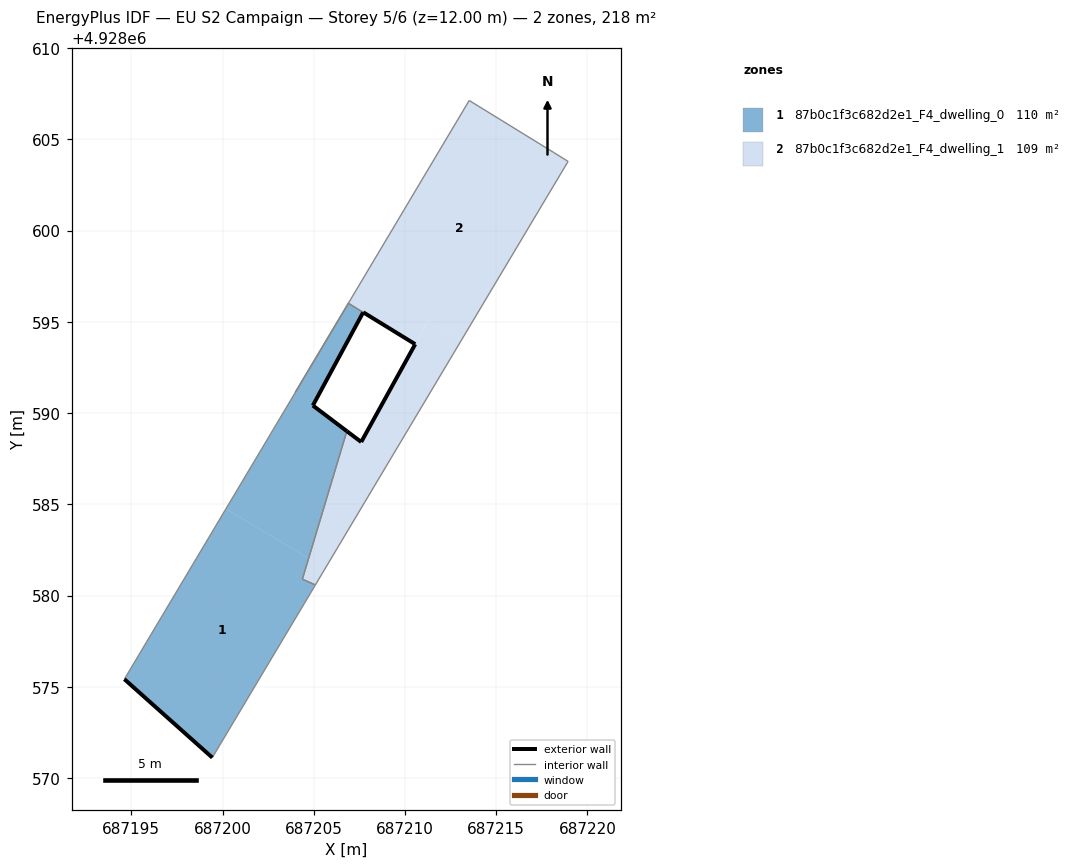
=== STOREY PLAN SPEC (per zone: floor XY polygon, exterior-wall plan segments, windows/doors) ===
zone 1: 87b0c1f3c682d2e1_F4_dwelling_0  (109.6 m²)
  floor: (687199.44, 4928571.12) (687205.09, 4928580.58) (687204.38, 4928580.89) (687204.72, 4928582.04) (687200.18, 4928584.75) (687194.62, 4928575.42)
  floor: (687204.72, 4928582.04) (687206.81, 4928589.01) (687204.95, 4928590.42) (687207.71, 4928595.52) (687206.90, 4928596.01) (687200.18, 4928584.75)
  exterior wall: (687199.44, 4928571.12) – (687194.62, 4928575.42)  [6.5 m]
  exterior wall: (687207.71, 4928595.52) – (687204.95, 4928590.42)  [5.8 m]
  exterior wall: (687204.95, 4928590.42) – (687206.81, 4928589.01)  [2.3 m]
  interior walls: 5
zone 2: 87b0c1f3c682d2e1_F4_dwelling_1  (108.8 m²)
  floor: (687205.63, 4928581.49) (687204.72, 4928582.04) (687204.38, 4928580.89)
  floor: (687205.63, 4928581.49) (687213.10, 4928594.01) (687211.29, 4928595.09) (687210.56, 4928593.77) (687207.60, 4928588.42) (687206.81, 4928589.01) (687204.72, 4928582.04)
  floor: (687213.10, 4928594.01) (687218.94, 4928603.79) (687218.15, 4928604.28) (687213.52, 4928607.13) (687206.90, 4928596.02) (687207.71, 4928595.52) (687207.72, 4928595.52) (687210.56, 4928593.78) (687211.29, 4928595.09)
  floor: (687205.09, 4928580.58) (687205.63, 4928581.49) (687204.38, 4928580.89)
  exterior wall: (687206.81, 4928589.01) – (687207.60, 4928588.42)  [1.0 m]
  exterior wall: (687207.60, 4928588.42) – (687210.56, 4928593.78)  [6.1 m]
  exterior wall: (687210.56, 4928593.78) – (687207.72, 4928595.52)  [3.3 m]
  exterior wall: (687207.72, 4928595.52) – (687207.71, 4928595.52)  [0.0 m]
  interior walls: 8

=== DERIVED (storey summary) ===
Building: EU S2 Campaign
Storey: 5 of 6  (floor level z = 12.00 m)
Storey gross floor area: 218.4 m²
Zones on this storey: 2
  - 87b0c1f3c682d2e1_F4_dwelling_0: floor 109.6 m²; exterior wall 14.6 m (43.8 m²); WWR 0.0%
  - 87b0c1f3c682d2e1_F4_dwelling_1: floor 108.8 m²; exterior wall 10.5 m (31.4 m²); WWR 0.0%
Zone adjacency (shared interzone walls):
  - 87b0c1f3c682d2e1_F4_dwelling_0 ↔ 87b0c1f3c682d2e1_F4_dwelling_1